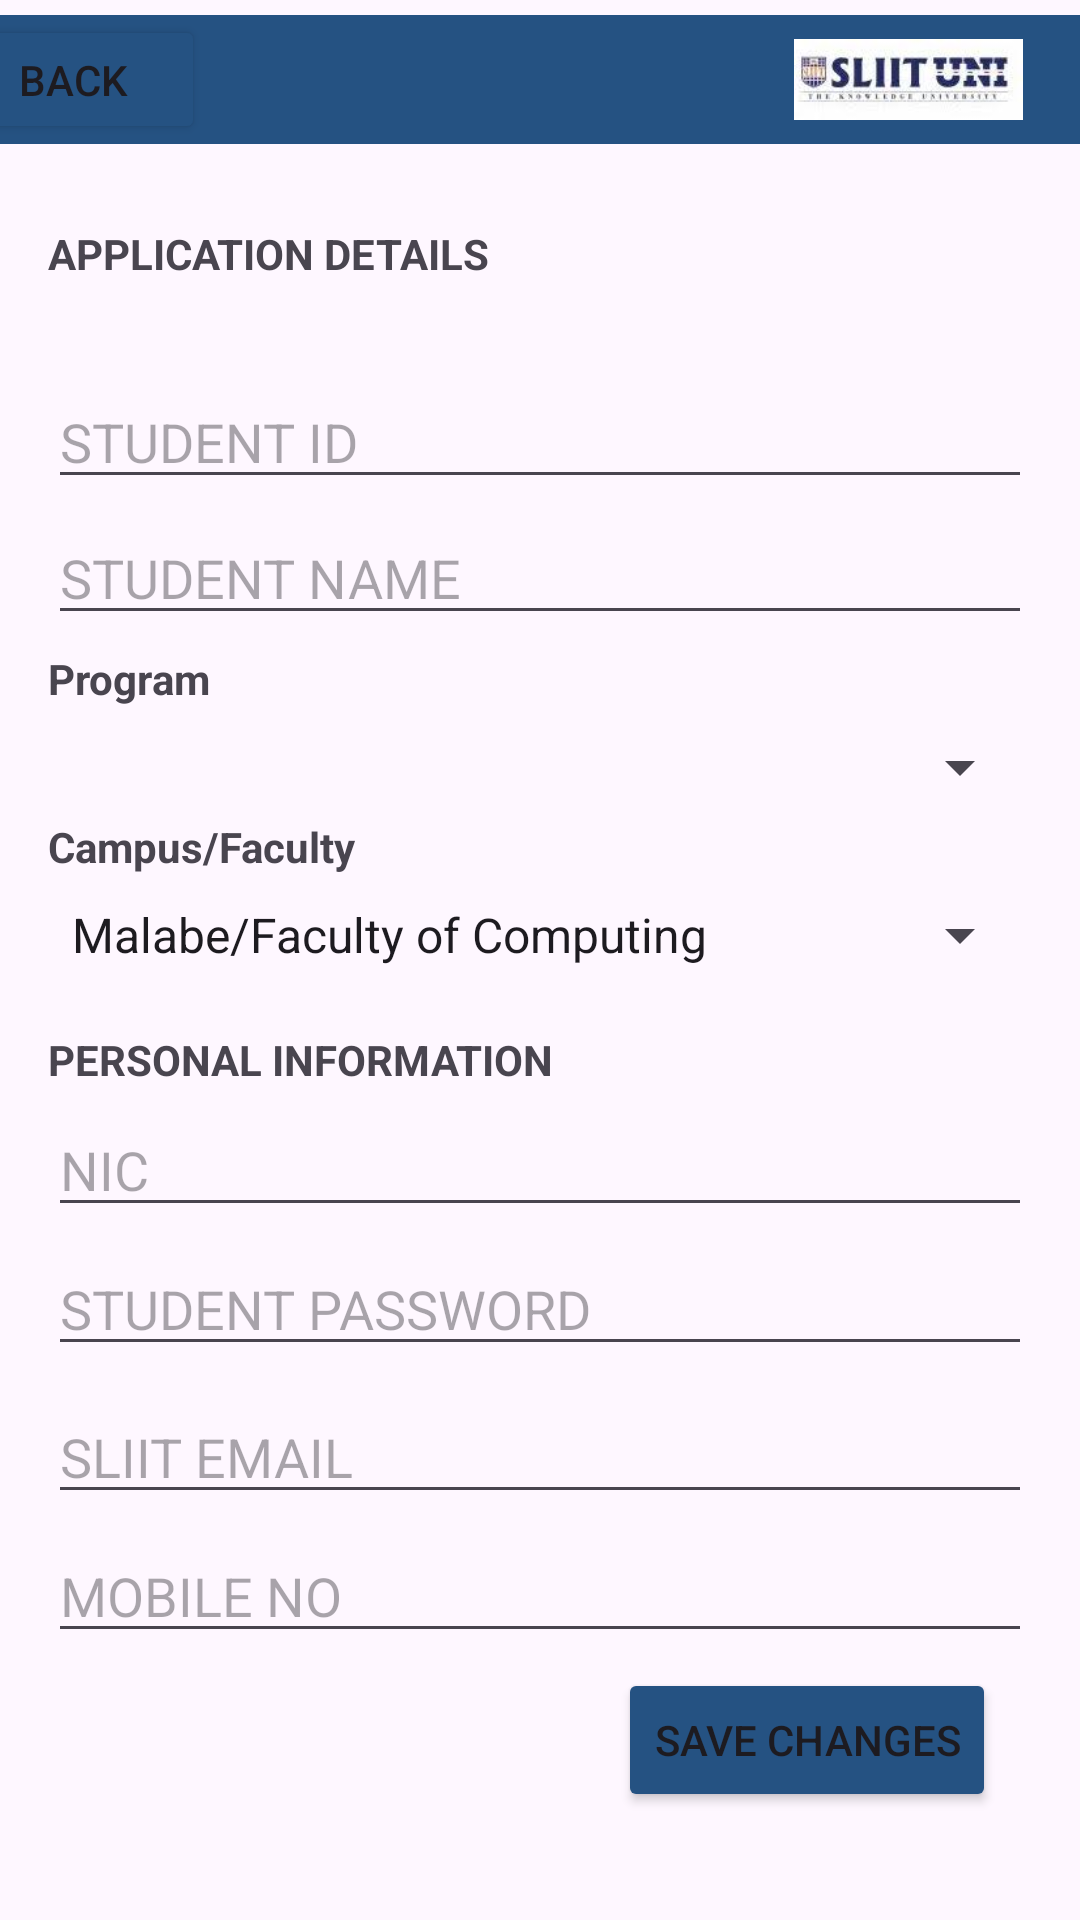

Write the Android layout XML for this screen, with the resource values it uses.
<!-- AndroidManifest.xml: application theme Theme.StudentManagement_IT21822544 -->
<!-- res/layout/activity_update_student.xml -->
<?xml version="1.0" encoding="utf-8"?>
<androidx.constraintlayout.widget.ConstraintLayout xmlns:android="http://schemas.android.com/apk/res/android"
    xmlns:app="http://schemas.android.com/apk/res-auto"
    xmlns:tools="http://schemas.android.com/tools"
    android:layout_width="match_parent"
    android:layout_height="match_parent"
    tools:context=".UpdateStudentActivity">

    <TextView
        android:id="@+id/application2"
        android:layout_width="wrap_content"
        android:layout_height="wrap_content"
        android:layout_marginStart="16dp"
        android:layout_marginTop="75dp"
        android:text="@string/application"
        android:textStyle="bold"
        app:layout_constraintStart_toStartOf="parent"
        app:layout_constraintTop_toTopOf="parent" />

    <LinearLayout
        android:id="@+id/linearLayout"
        android:layout_width="match_parent"
        android:layout_height="match_parent"
        android:layout_marginStart="16dp"
        android:layout_marginTop="120dp"
        android:layout_marginEnd="16dp"
        android:orientation="vertical"
        app:layout_constraintBottom_toBottomOf="parent"
        app:layout_constraintEnd_toEndOf="parent"
        app:layout_constraintStart_toStartOf="parent"
        app:layout_constraintTop_toTopOf="parent">

        <EditText
            android:id="@+id/newStudentId"
            android:layout_width="match_parent"
            android:layout_height="wrap_content"
            android:layout_marginTop="5dp"
            android:ems="10"
            android:hint="@string/studentId"
            android:inputType="text" />

        <EditText
            android:id="@+id/newName"
            android:layout_width="match_parent"
            android:layout_height="wrap_content"
            android:layout_marginTop="4dp"
            android:ems="10"
            android:hint="@string/studentName"
            android:inputType="text" />

        <TextView
            android:id="@+id/program"
            android:layout_width="match_parent"
            android:layout_height="wrap_content"
            android:layout_marginTop="5dp"
            android:text="@string/program"
            android:textStyle="bold" />

        <Spinner
            android:id="@+id/newProgram"
            android:layout_width="match_parent"
            android:layout_height="wrap_content"
            android:layout_marginTop="8dp"
            android:entries="@array/spinnerProgram" />

        <TextView
            android:id="@+id/faculty"
            android:layout_width="match_parent"
            android:layout_height="wrap_content"
            android:layout_marginTop="5dp"
            android:text="@string/faculty"
            android:textStyle="bold" />

        <Spinner
            android:id="@+id/newFaculty"
            android:layout_width="match_parent"
            android:layout_height="wrap_content"
            android:layout_marginTop="8dp"
            android:animateLayoutChanges="false"
            android:entries="@array/spinnerFaculty" />

        <TextView
            android:id="@+id/personal"
            android:layout_width="match_parent"
            android:layout_height="wrap_content"
            android:layout_marginTop="20dp"
            android:text="@string/personal"
            android:textStyle="normal|bold" />

        <EditText
            android:id="@+id/newNic"
            android:layout_width="match_parent"
            android:layout_height="wrap_content"
            android:layout_marginTop="5dp"
            android:ems="10"
            android:hint="@string/nic"
            android:inputType="text" />

        <EditText
            android:id="@+id/newPass"
            android:layout_width="match_parent"
            android:layout_height="wrap_content"
            android:layout_marginTop="5dp"
            android:ems="10"
            android:hint="@string/stdPass"
            android:inputType="textPassword" />

        <EditText
            android:id="@+id/newEmail"
            android:layout_width="match_parent"
            android:layout_height="wrap_content"
            android:layout_marginTop="8dp"
            android:ems="10"
            android:hint="@string/email"
            android:inputType="textEmailAddress" />

        <EditText
            android:id="@+id/newMobile"
            android:layout_width="match_parent"
            android:layout_height="wrap_content"
            android:layout_marginTop="5dp"
            android:ems="10"
            android:hint="@string/mobile"
            android:inputType="phone" />

        <Button
            android:id="@+id/saveChanges"
            android:layout_width="wrap_content"
            android:layout_height="wrap_content"
            android:layout_marginLeft="190dp"
            android:layout_marginTop="5dp"
            android:backgroundTint="@color/btn"
            android:onClick="formAdd"
            android:text="@string/updateStudent"
            app:cornerRadius="5dp" />

    </LinearLayout>

    <ImageView
        android:id="@+id/imageView14"
        android:layout_width="96dp"
        android:layout_height="76dp"
        android:layout_marginStart="280dp"
        android:layout_marginTop="55dp"
        app:layout_constraintStart_toStartOf="parent"
        app:layout_constraintTop_toTopOf="parent"
        app:srcCompat="@drawable/sliitlogo" />

    <com.google.android.material.navigation.NavigationView
        android:id="@+id/navigationView"
        android:layout_width="400dp"
        android:layout_height="43dp"
        android:layout_marginTop="5dp"
        android:background="#255282"
        app:layout_constraintEnd_toEndOf="parent"
        app:layout_constraintStart_toStartOf="parent"
        app:layout_constraintTop_toTopOf="parent">

        <Button
            android:id="@+id/back5"
            android:layout_width="wrap_content"
            android:layout_height="match_parent"
            android:backgroundTint="@color/btn"
            android:text="BACK" />

        <ImageView
            android:id="@+id/imageView9"
            android:layout_width="125dp"
            android:layout_height="27dp"
            android:layout_marginLeft="260dp"
            android:layout_marginTop="8dp"
            app:srcCompat="@drawable/sliituni" />
    </com.google.android.material.navigation.NavigationView>
</androidx.constraintlayout.widget.ConstraintLayout>
<!-- resources referenced by this layout -->
<resources>
  <string-array name="spinnerFaculty">
          <item>Malabe/Faculty of Computing</item>
          <item>Malabe/Faculty of Engineering</item>
          <item>Malabe/Faculty of Business</item>
      </string-array>
  <string-array name="spinnerProgram">
          <item />
          <item>B.Sc (Hons) Information Technology</item>
          <item>B.Sc (Hons) Computer Science</item>
          <item>B.Sc (Hons) Computer Systems Engineering </item>
          <item>B.Sc. (Hons) Engineering </item>
          <item>BBA (Hons) Business Management </item>
          <item />
          <item />
  
  
      </string-array>
  <color name="btn">#255282</color>
  <!-- drawable sliituni: jpeg bitmap (drawable, 3448 bytes) -->
  <string name="application">APPLICATION DETAILS</string>
  <string name="email">SLIIT EMAIL</string>
  <string name="faculty">Campus/Faculty </string>
  <string name="mobile">MOBILE NO</string>
  <string name="nic">NIC</string>
  <string name="personal">PERSONAL INFORMATION</string>
  <string name="program">Program </string>
  <string name="stdPass">STUDENT PASSWORD</string>
  <string name="studentId">STUDENT ID </string>
  <string name="studentName">STUDENT NAME </string>
  <string name="updateStudent">SAVE CHANGES </string>
  <style name="Theme.StudentManagement_IT21822544" parent="Base.Theme.StudentManagement_IT21822544" />
  <style name="Base.Theme.StudentManagement_IT21822544" parent="Theme.Material3.DayNight.NoActionBar">
          
          
      </style>
</resources>
